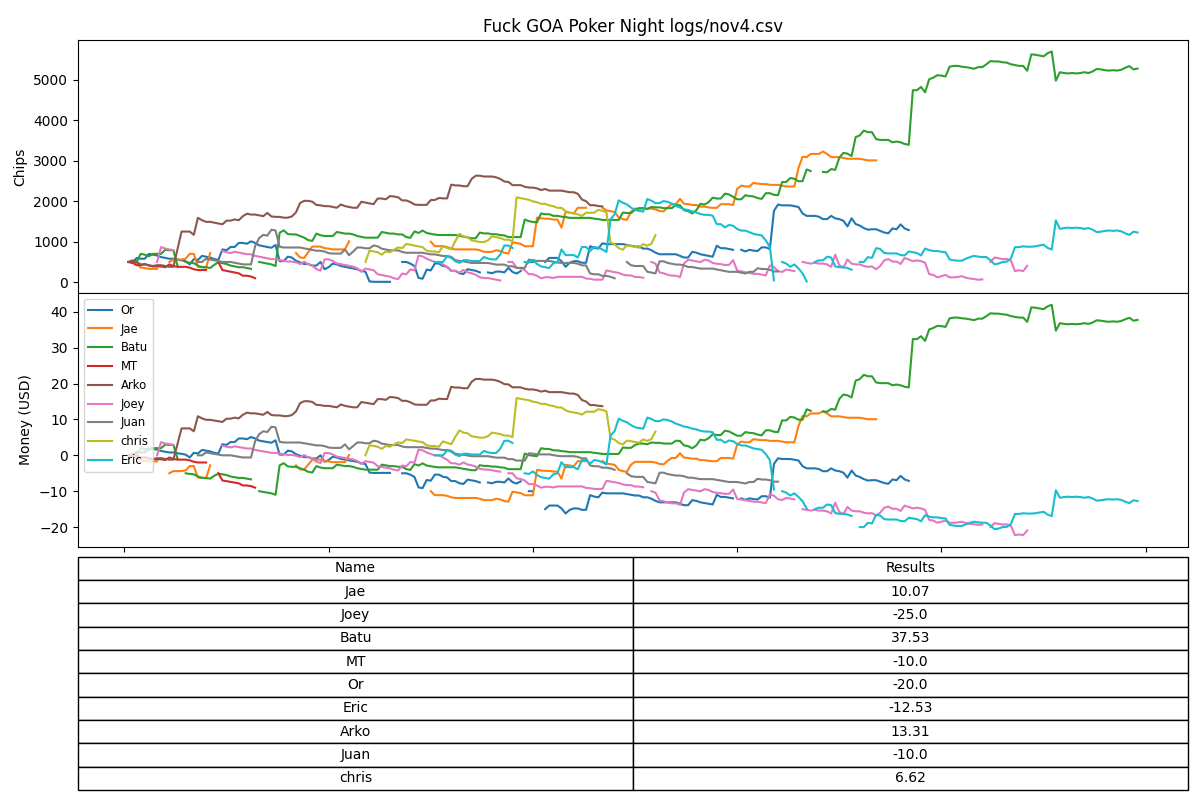

Data behind this chart, as committed beside it:
entry, at, order
The player "Eric @ vmW7ukQ42t" stand up …, 2024-11-04T07:51:37.665Z, 173070669766500
The player "Batu @ -XYHa58mDm" stand up …, 2024-11-04T07:50:17.842Z, 173070661784200
Undealt cards: 6♥, J♣, 9♠ [4♥, 8♦], 2024-11-04T07:50:13.619Z, 173070661361900
-- ending hand #248 --, 2024-11-04T07:50:11.898Z, 173070661189802
"Eric @ vmW7ukQ42t" collected 40 from po…, 2024-11-04T07:50:11.898Z, 173070661189801
Uncalled bet of 20 returned to "Eric @ v…, 2024-11-04T07:50:11.898Z, 173070661189800
"Batu @ -XYHa58mDm" folds, 2024-11-04T07:50:11.088Z, 173070661108800
"Eric @ vmW7ukQ42t" bets 20, 2024-11-04T07:50:08.548Z, 173070660854800
Flop:  [6♥, J♣, 9♠], 2024-11-04T07:50:05.771Z, 173070660577100
"Eric @ vmW7ukQ42t" checks, 2024-11-04T07:50:04.896Z, 173070660489600
"Batu @ -XYHa58mDm" calls 20, 2024-11-04T07:50:03.947Z, 173070660394700
"Eric @ vmW7ukQ42t" posts a big blind of…, 2024-11-04T07:49:53.146Z, 173070659314605
"Batu @ -XYHa58mDm" posts a small blind …, 2024-11-04T07:49:53.146Z, 173070659314604
Your hand is K♦, 9♥, 2024-11-04T07:49:53.146Z, 173070659314602
Player stacks: #3 "Eric @ vmW7ukQ42t" (1…, 2024-11-04T07:49:53.146Z, 173070659314601
-- starting hand #248 (id: m5c2hbxhuppj)…, 2024-11-04T07:49:53.146Z, 173070659314600
Undealt cards:  [Q♥, 10♣, 4♦, J♥, 2♥], 2024-11-04T07:49:47.534Z, 173070658753400
-- ending hand #247 --, 2024-11-04T07:49:47.168Z, 173070658716802
"Batu @ -XYHa58mDm" collected 40 from po…, 2024-11-04T07:49:47.168Z, 173070658716801
Uncalled bet of 20 returned to "Batu @ -…, 2024-11-04T07:49:47.168Z, 173070658716800
"Eric @ vmW7ukQ42t" folds, 2024-11-04T07:49:46.339Z, 173070658633900
"Batu @ -XYHa58mDm" raises to 40, 2024-11-04T07:49:44.244Z, 173070658424400
"Eric @ vmW7ukQ42t" calls 20, 2024-11-04T07:49:41.005Z, 173070658100500
"Batu @ -XYHa58mDm" posts a big blind of…, 2024-11-04T07:49:37.744Z, 173070657774405
"Eric @ vmW7ukQ42t" posts a small blind …, 2024-11-04T07:49:37.744Z, 173070657774404
Your hand is 6♥, 3♣, 2024-11-04T07:49:37.744Z, 173070657774402
Player stacks: #3 "Eric @ vmW7ukQ42t" (1…, 2024-11-04T07:49:37.744Z, 173070657774401
-- starting hand #247 (id: dtu0itqgq9tf)…, 2024-11-04T07:49:37.744Z, 173070657774400
-- ending hand #246 --, 2024-11-04T07:49:31.739Z, 173070657173903
"Batu @ -XYHa58mDm" shows a 2♥, 2♦., 2024-11-04T07:49:31.739Z, 173070657173902
"Eric @ vmW7ukQ42t" collected 160 from p…, 2024-11-04T07:49:31.739Z, 173070657173901
"Eric @ vmW7ukQ42t" shows a 5♦, 6♠., 2024-11-04T07:49:31.739Z, 173070657173900
"Eric @ vmW7ukQ42t" calls 40, 2024-11-04T07:49:30.922Z, 173070657092200
"Batu @ -XYHa58mDm" raises to 40, 2024-11-04T07:49:30.011Z, 173070657001100
"Eric @ vmW7ukQ42t" bets 20, 2024-11-04T07:49:28.098Z, 173070656809800
River: J♥, 8♣, 6♣, 4♣ [J♦], 2024-11-04T07:49:26.080Z, 173070656608000
"Eric @ vmW7ukQ42t" calls 20, 2024-11-04T07:49:25.221Z, 173070656522100
"Batu @ -XYHa58mDm" bets 20, 2024-11-04T07:49:24.338Z, 173070656433800
"Eric @ vmW7ukQ42t" checks, 2024-11-04T07:49:23.243Z, 173070656324300
Turn: J♥, 8♣, 6♣ [4♣], 2024-11-04T07:49:21.876Z, 173070656187600
"Batu @ -XYHa58mDm" checks, 2024-11-04T07:49:21.012Z, 173070656101200
"Eric @ vmW7ukQ42t" checks, 2024-11-04T07:49:18.340Z, 173070655834000
Flop:  [J♥, 8♣, 6♣], 2024-11-04T07:49:16.755Z, 173070655675500
"Eric @ vmW7ukQ42t" checks, 2024-11-04T07:49:15.928Z, 173070655592800
"Batu @ -XYHa58mDm" calls 20, 2024-11-04T07:49:15.012Z, 173070655501200
"Eric @ vmW7ukQ42t" posts a big blind of…, 2024-11-04T07:49:13.855Z, 173070655385505
"Batu @ -XYHa58mDm" posts a small blind …, 2024-11-04T07:49:13.855Z, 173070655385504
Your hand is 5♦, 6♠, 2024-11-04T07:49:13.855Z, 173070655385502
Player stacks: #3 "Eric @ vmW7ukQ42t" (1…, 2024-11-04T07:49:13.855Z, 173070655385501
-- starting hand #246 (id: hzzuxikeucgo)…, 2024-11-04T07:49:13.855Z, 173070655385500
"Eric @ vmW7ukQ42t" shows a Q♥., 2024-11-04T07:49:12.151Z, 173070655215100
"Batu @ -XYHa58mDm" shows a 7♦, 8♠., 2024-11-04T07:49:10.173Z, 173070655017300
-- ending hand #245 --, 2024-11-04T07:49:09.500Z, 173070654950002
"Batu @ -XYHa58mDm" collected 80 from po…, 2024-11-04T07:49:09.500Z, 173070654950001
Uncalled bet of 60 returned to "Batu @ -…, 2024-11-04T07:49:09.500Z, 173070654950000
"Eric @ vmW7ukQ42t" folds, 2024-11-04T07:49:08.692Z, 173070654869200
"Batu @ -XYHa58mDm" bets 60, 2024-11-04T07:49:07.283Z, 173070654728300
River: 2♣, 10♥, 9♣, J♦ [10♦], 2024-11-04T07:49:05.088Z, 173070654508800
"Eric @ vmW7ukQ42t" calls 20, 2024-11-04T07:49:04.280Z, 173070654428000
"Batu @ -XYHa58mDm" bets 20, 2024-11-04T07:49:03.219Z, 173070654321900
... 6,745 more rows
